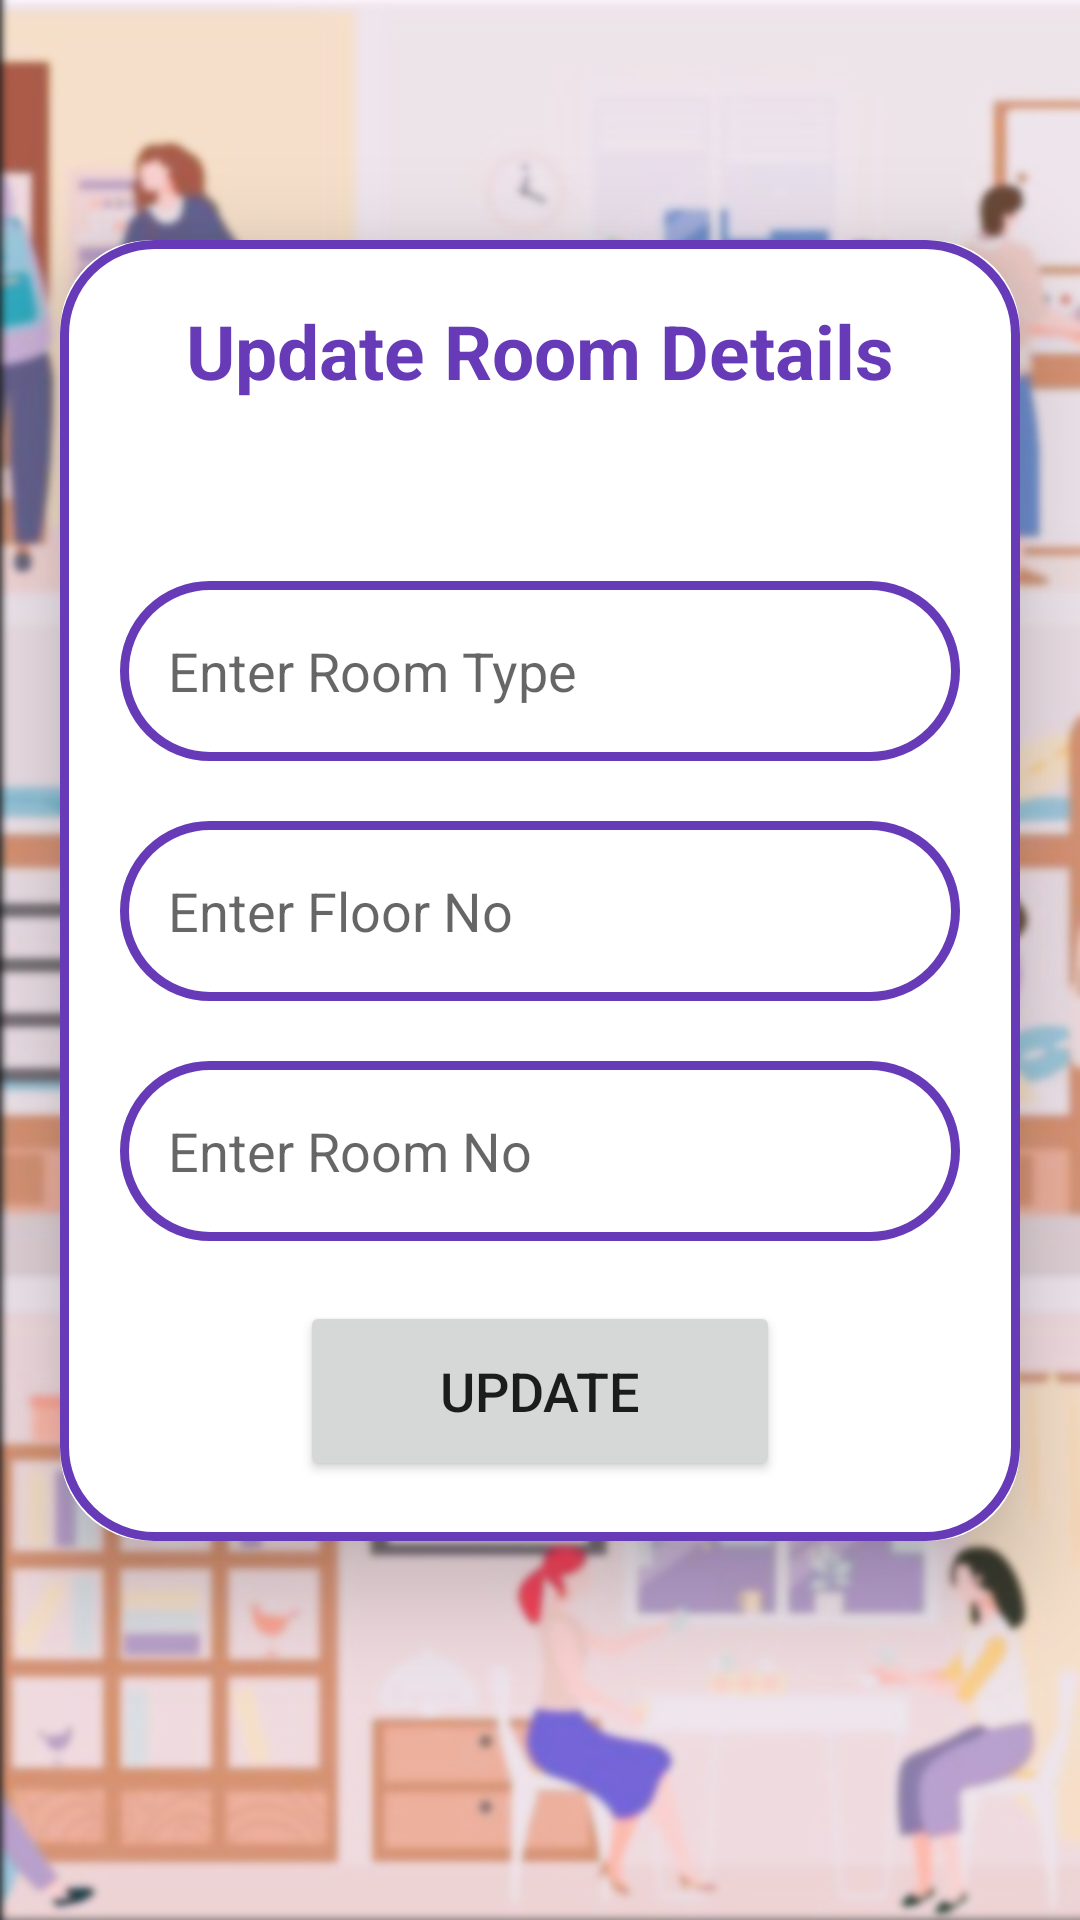

Produce the Android XML layout that renders to this screen, including the resource entries it uses.
<!-- AndroidManifest.xml: application theme Theme.Hostel_Magement -->
<!-- res/layout/activity_rooms_uddate.xml -->
<?xml version="1.0" encoding="utf-8"?>
<ScrollView
    xmlns:android="http://schemas.android.com/apk/res/android"
    xmlns:app="http://schemas.android.com/apk/res-auto"
    xmlns:tools="http://schemas.android.com/tools"
    android:layout_width="match_parent"
    android:layout_height="match_parent"
    android:orientation="vertical"
    android:background="@drawable/bgblur"
    tools:context=".ui.Students1_UpdateActivity">


    <androidx.cardview.widget.CardView
        android:layout_width="match_parent"
        android:layout_height="wrap_content"
        android:layout_marginTop="80dp"
        android:layout_marginEnd="20dp"
        android:layout_marginStart="20dp"
        app:cardCornerRadius="30dp"
        app:cardElevation="20dp">

        <LinearLayout

            android:layout_width="match_parent"
            android:layout_height="wrap_content"
            android:layout_gravity="center_horizontal"
            android:background="@drawable/border"
            android:orientation="vertical"
            android:padding="20dp">


            <TextView
                android:layout_width="match_parent"
                android:layout_height="wrap_content"
                android:text="Update Room Details"
                android:textAlignment="center"
                android:textColor="@color/primaryColor"
                android:textSize="25sp"
                android:textStyle="bold"
                android:gravity="center_horizontal" />


            <EditText
                android:id="@+id/updateroomtype"
                android:layout_width="match_parent"
                android:layout_height="60dp"
                android:layout_marginTop="60dp"
                android:background="@drawable/border"
                android:gravity="start|center_vertical"
                android:hint="Enter Room Type"
                android:padding="16dp"
                android:textColor="@color/primaryColor" />

            <EditText
                android:id="@+id/updateFloorno_r"
                android:layout_width="match_parent"
                android:layout_height="60dp"
                android:layout_marginTop="20dp"
                android:background="@drawable/border"
                android:gravity="start|center_vertical"
                android:hint="Enter Floor No"
                android:padding="16dp"
                android:textColor="@color/primaryColor" />

            <EditText
                android:id="@+id/updateRoomno_r"
                android:layout_width="match_parent"
                android:layout_height="60dp"
                android:layout_marginTop="20dp"
                android:background="@drawable/border"
                android:gravity="start|center_vertical"
                android:hint="Enter Room No"
                android:padding="16dp"
                android:textColor="@color/primaryColor" />







            <Button
                android:layout_width="match_parent"
                android:layout_height="60dp"
                android:text="Update"
                android:id="@+id/updateButton_r"
                android:textSize="18sp"
                android:layout_marginTop="20dp"
                android:layout_marginStart="60dp"
                android:layout_marginEnd="60dp"
                app:cornerRadius = "20dp"
                android:layout_gravity="center"
                android:layout_marginLeft="60dp"
                android:layout_marginRight="60dp" />


        </LinearLayout>
    </androidx.cardview.widget.CardView>
</ScrollView>
<!-- resources referenced by this layout -->
<resources>
  <color name="primaryColor">#FF673AB7</color>
  <!-- drawable bgblur: jpg bitmap (drawable, 194683 bytes) -->
  <!-- drawable border (drawable) -->
  <?xml version="1.0" encoding="utf-8"?>
  <shape xmlns:android="http://schemas.android.com/apk/res/android">
  
      
      <solid android:color="@color/white"/>
  
  
      
      <stroke android:width="3dp" android:color="@color/primaryColor"/>
  
  
      
      <corners android:radius="30dp"/>
  
  </shape>
  <style name="Theme.Hostel_Magement" parent="Theme.MaterialComponents.DayNight.DarkActionBar">
          
          <item name="colorPrimary">@color/primaryColor</item>
          <item name="colorPrimaryVariant">@color/primaryColor</item>
          <item name="colorOnPrimary">@color/white</item>
          
          <item name="colorSecondary">@color/primaryColor</item>
          <item name="colorSecondaryVariant">@color/primaryColor</item>
          <item name="colorOnSecondary">@color/black</item>
          
          <item name="android:statusBarColor" tools:targetApi="21">?attr/colorPrimaryVariant</item>
          
      </style>
  <color name="white">#FFFFFFFF</color>
  <color name="black">#FF000000</color>
</resources>
